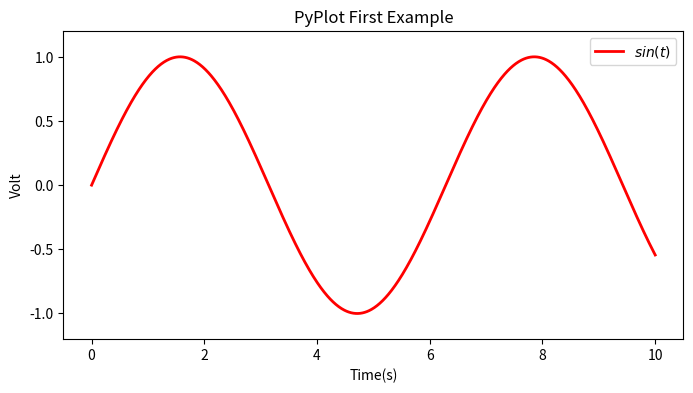

This chart was generated by the following Python code:
# -*- coding: utf-8 -*-
import numpy as np
import matplotlib.pyplot as plt

x = np.linspace(0, 10, 1000)
y = np.sin(x)

plt.figure(figsize=(8,4))
plt.plot(x,y,label="$sin(t)$",color="red",linewidth=2)
plt.xlabel("Time(s)")
plt.ylabel("Volt")
plt.title("PyPlot First Example")
plt.ylim(-1.2,1.2)
plt.legend()
plt.show()

# x = []
# z = []
# for i in boys:
#     x.append(i[0])
# for i in grils:
#     z.append(i[0])
# yb = stats.norm.pdf(x, bx, bq)
# yg = stats.norm.pdf(z, gx, gq)
# plt.plot(x, yb, 'v', color='red')
# plt.plot(z, yg, '^', color='green')
# plt.show()